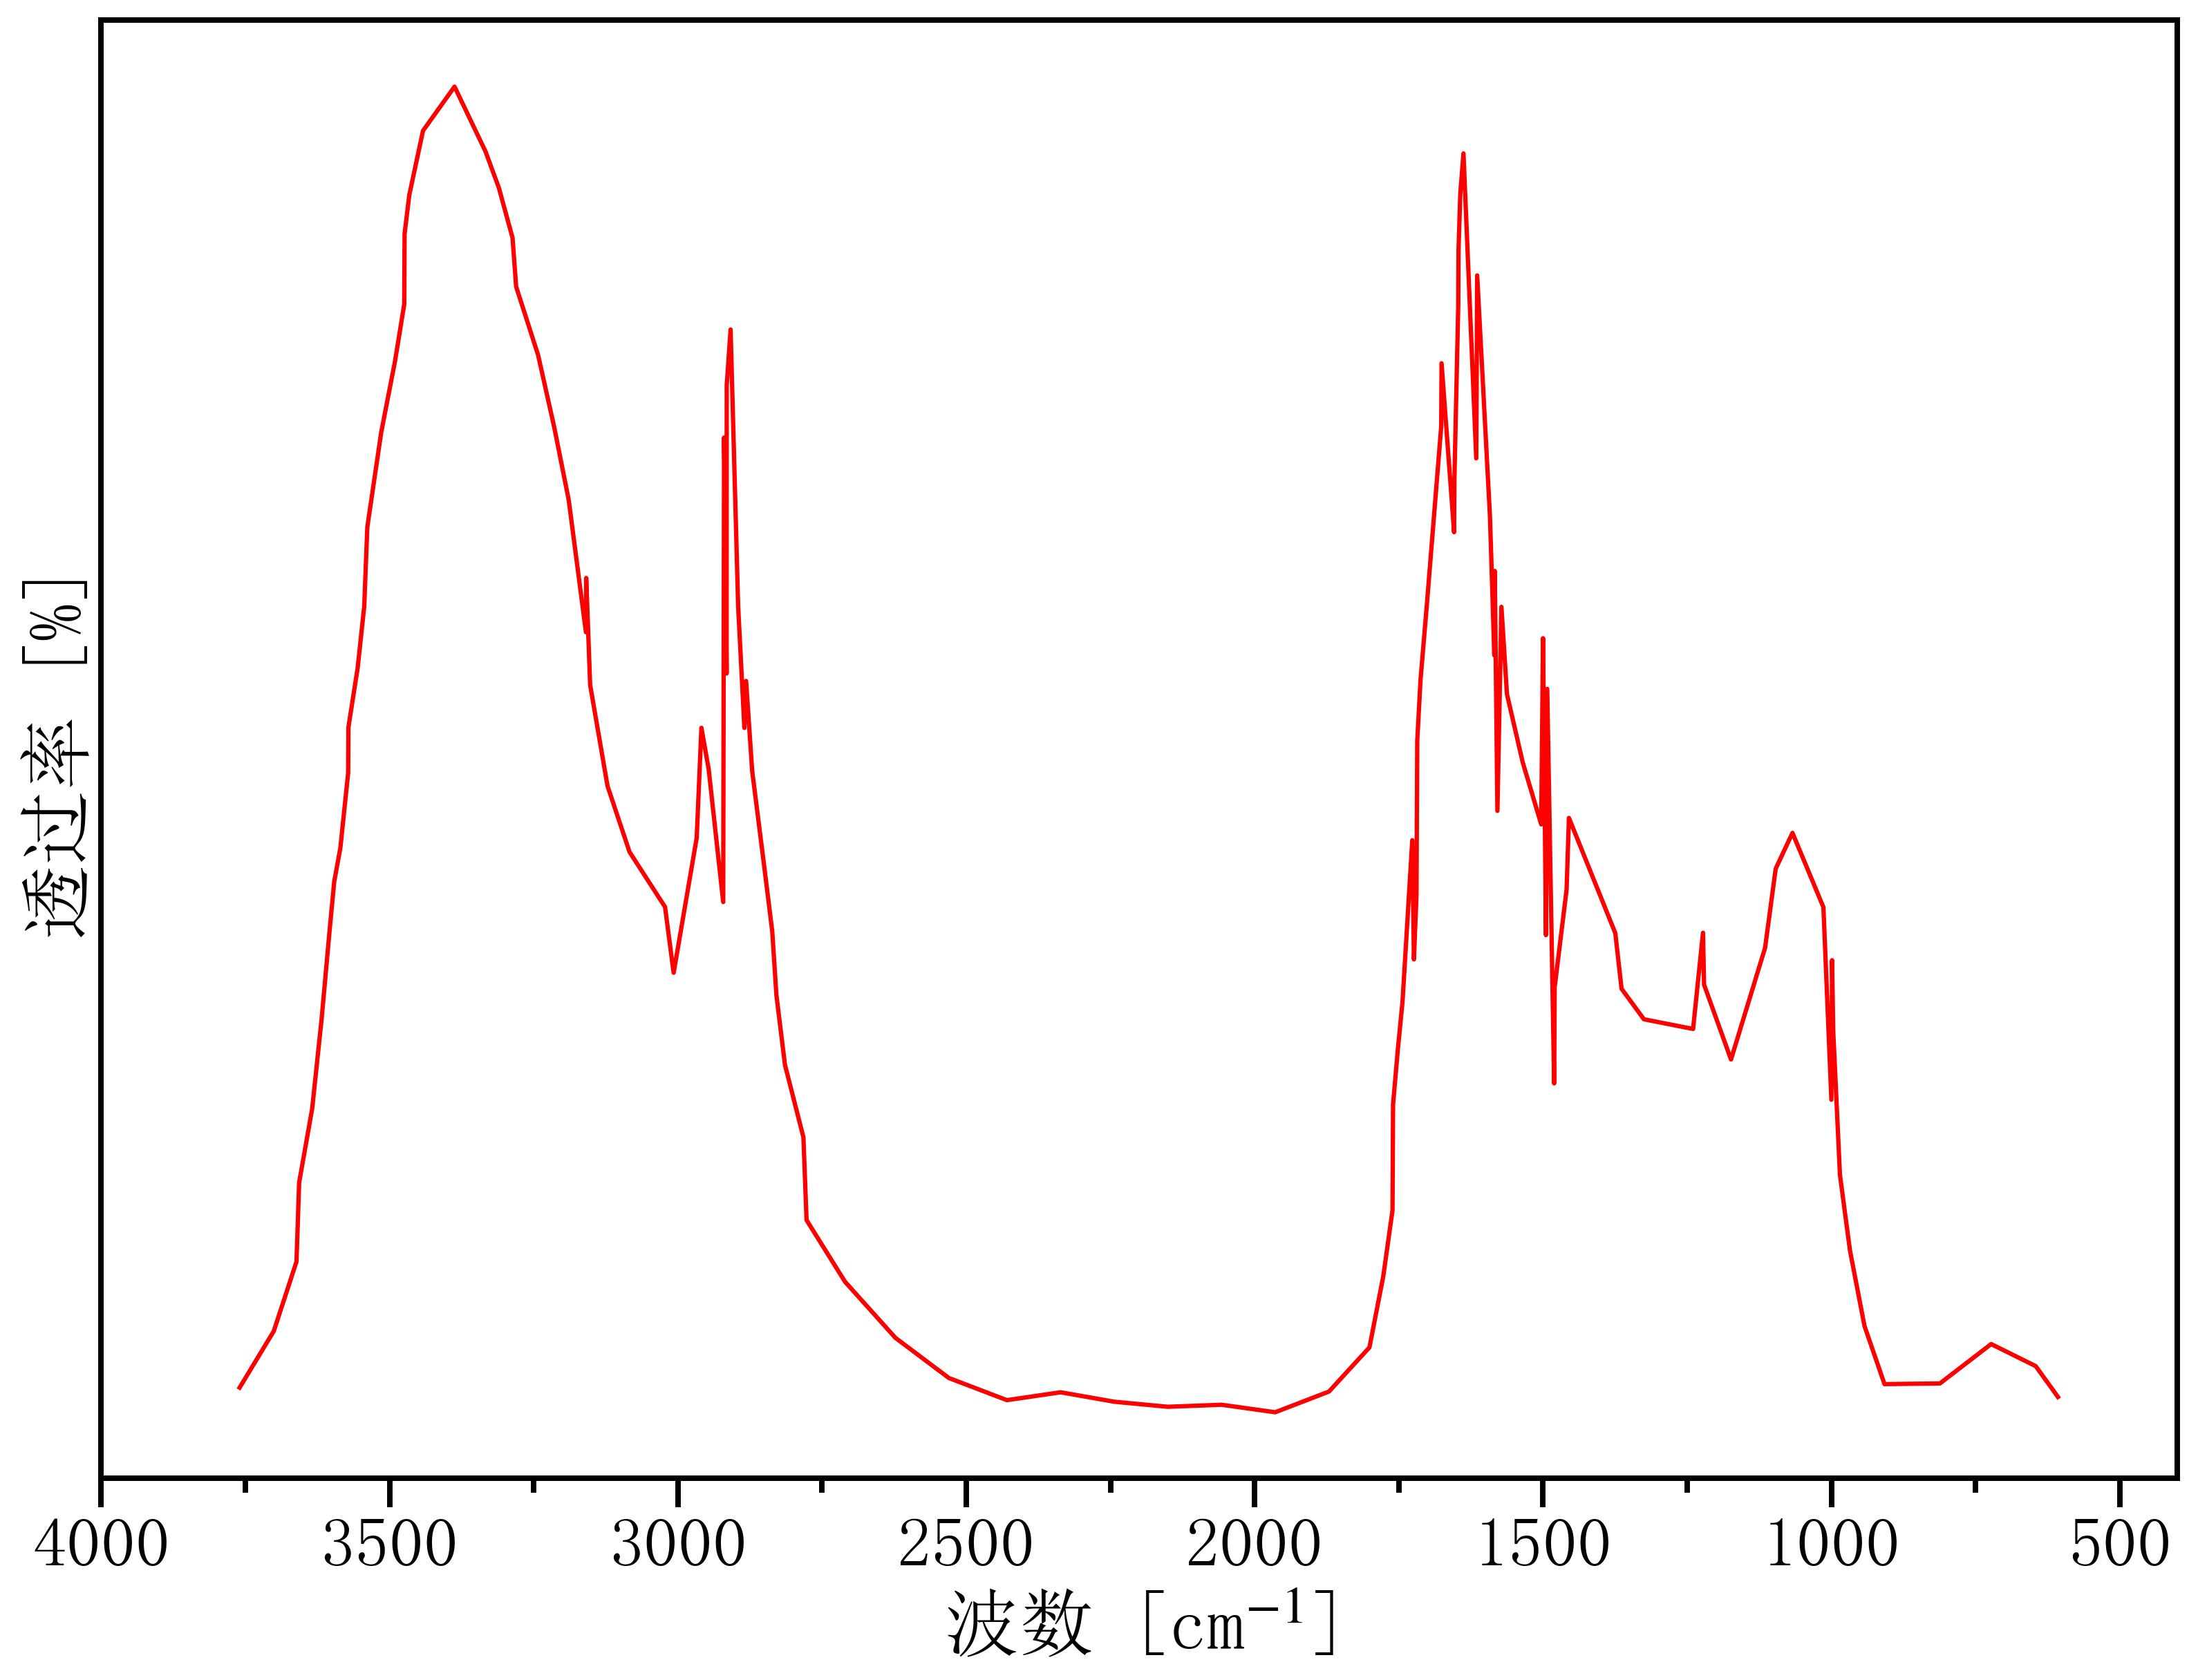

The table this chart was drawn from, first rows:
3856.341256113744, 0.01479281747688077
3760, 0.02453
3701, 0.08474
3661, 0.1588
3657, 0.2431
3634, 0.3219
3618, 0.4171
3604, 0.5105
3596, 0.5638
3585, 0.5997
3572, 0.6801
3571, 0.7285
3555, 0.7917
3544, 0.8574
3538, 0.9419
3514, 1.043
3490, 1.119
3474, 1.18
3474, 1.254
3466, 1.296
3442, 1.364
3387, 1.411
3334, 1.342
3310, 1.304
3287, 1.25
3280, 1.198
3242, 1.125
3214, 1.049
3189, 0.9709
3159, 0.8299
3159, 0.8877
3152, 0.7737
3122, 0.6659
3084, 0.5956
3022, 0.5369
3007, 0.4668
2967, 0.6106
2959, 0.7279
2947, 0.6838
2921, 0.5422
2920, 1.037
2918, 0.9537
2916, 0.7858
2915, 1.093
2909, 1.153
2896, 0.8578
2885, 0.7278
2882, 0.7779
2871, 0.6818
2851, 0.5848
2836, 0.5108
2829, 0.443
2814, 0.3685
2782, 0.2915
2777, 0.2031
2710, 0.1374
2623, 0.07759
2530, 0.03478
2430, 0.01116
2336, 0.01956
2243, 0.009485
... 69 more rows
